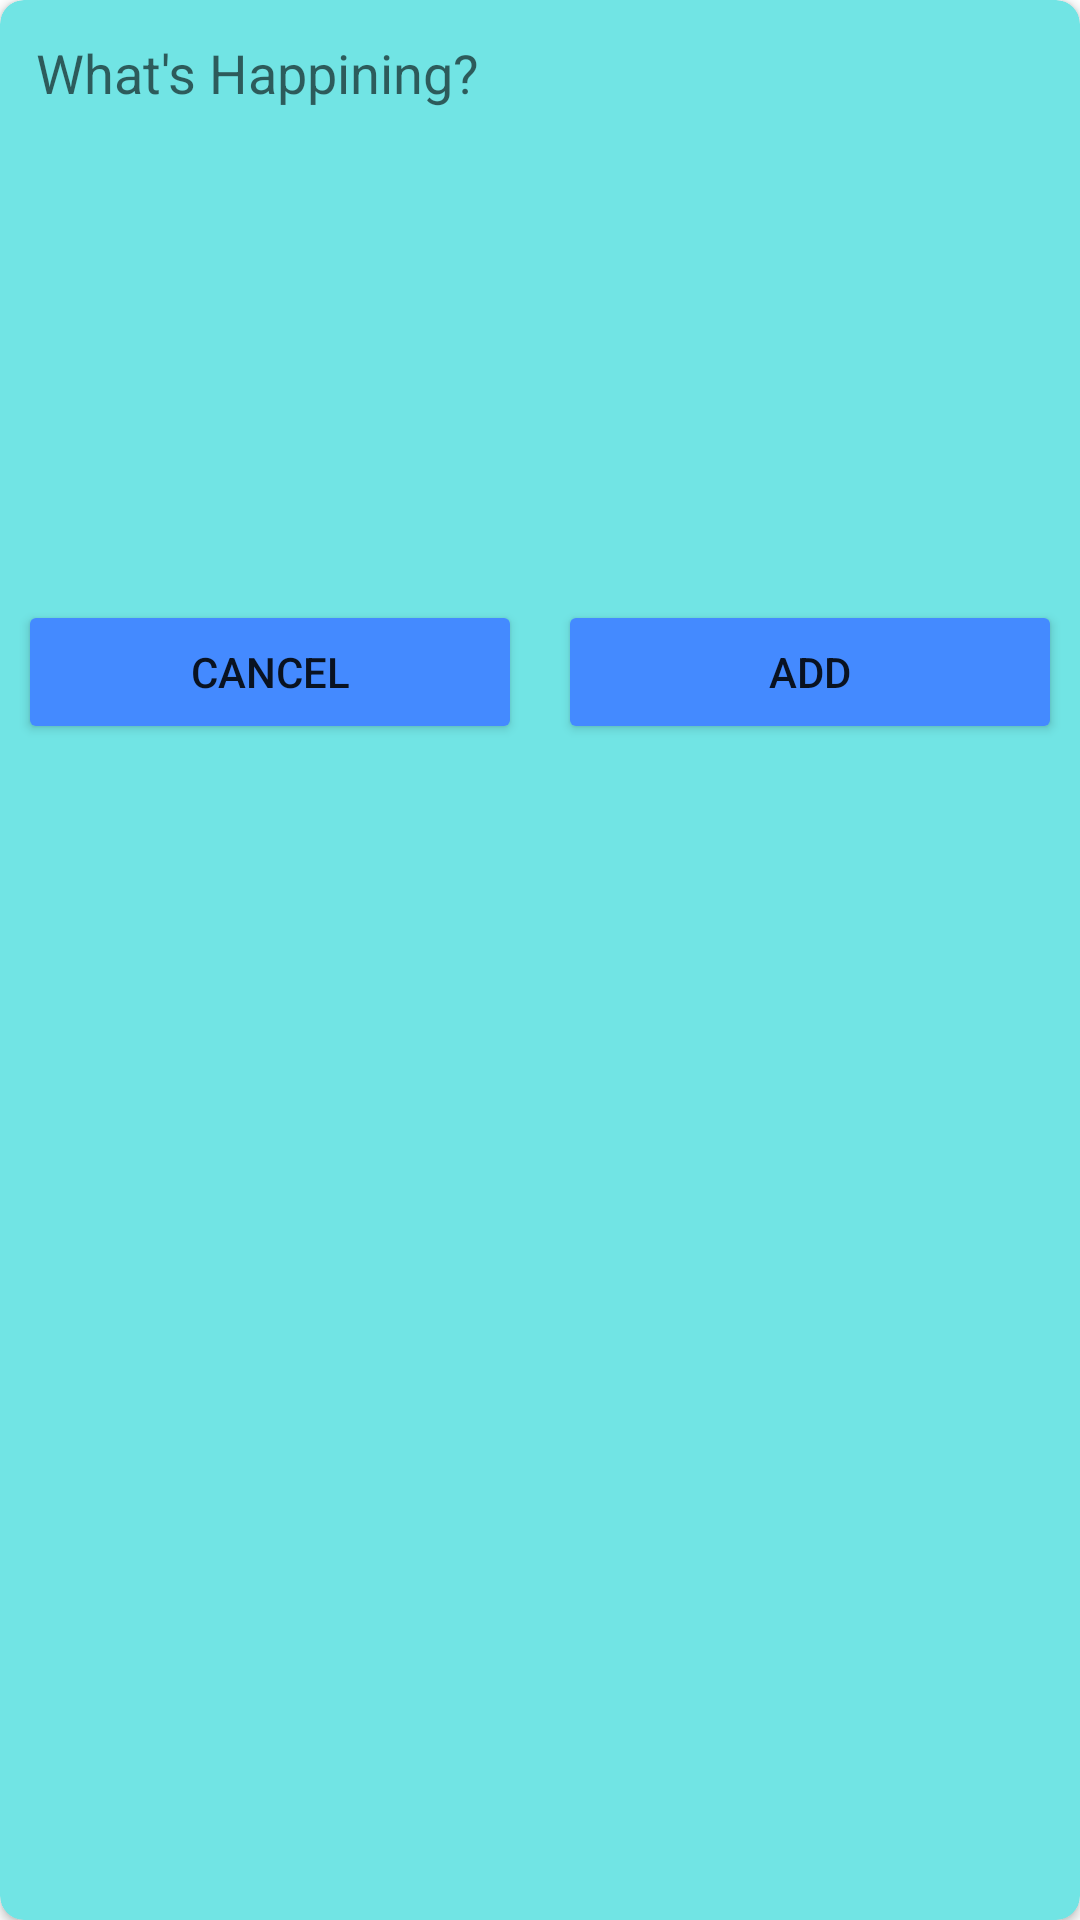

Android layout source for this screen:
<!-- AndroidManifest.xml: application theme Theme.Ctwitter -->
<!-- res/layout/add_post_dialogue_layout.xml -->
<?xml version="1.0" encoding="utf-8"?>
<androidx.cardview.widget.CardView xmlns:android="http://schemas.android.com/apk/res/android"
    xmlns:app="http://schemas.android.com/apk/res-auto"
    android:layout_width="match_parent"
    android:layout_height="wrap_content"
    android:layout_margin="6dp"
    android:backgroundTint="#71E4E4"
    app:cardCornerRadius="8dp">


    <LinearLayout
        android:layout_width="match_parent"
        android:layout_height="250dp"
        android:orientation="vertical"
        android:weightSum="10">

        <ScrollView
            android:layout_width="match_parent"
            android:layout_height="0dp"
            android:layout_weight="8"
            android:padding="6dp">

            <LinearLayout
                android:layout_width="match_parent"
                android:layout_height="wrap_content"
                android:orientation="vertical">

                <EditText
                    android:id="@+id/postText_apLayout"
                    android:layout_width="match_parent"
                    android:layout_height="match_parent"
                    android:background="#00FFFFFF"
                    android:ems="10"
                    android:hint="What's Happining?"
                    android:inputType="textMultiLine"
                    android:maxLength="280"
                    android:padding="6dp" />
            </LinearLayout>
        </ScrollView>

        <LinearLayout
            android:layout_width="match_parent"
            android:layout_height="0dp"
            android:layout_weight="2"
            android:orientation="horizontal">

            <Button
                android:id="@+id/postCancelBtn_apLayout"
                android:layout_width="wrap_content"
                android:layout_height="wrap_content"
                android:layout_marginLeft="6dp"
                android:layout_marginRight="6dp"
                android:layout_weight="1"
                android:backgroundTint="#448AFF"
                android:text="CANCEL" />

            <Button
                android:id="@+id/postAddBtn_apLayout"
                android:layout_width="wrap_content"
                android:layout_height="wrap_content"
                android:layout_marginLeft="6dp"
                android:layout_marginRight="6dp"
                android:layout_weight="1"
                android:backgroundTint="#448AFF"
                android:text="ADD" />
        </LinearLayout>
    </LinearLayout>
</androidx.cardview.widget.CardView>
<!-- resources referenced by this layout -->
<resources>
  <style name="Theme.Ctwitter" parent="Theme.MaterialComponents.DayNight.NoActionBar">
          
          <item name="colorPrimary">@color/mainDarkarBlue</item>
          <item name="colorPrimaryVariant">@color/mainDarkBlue</item>
          <item name="colorOnPrimary">@color/white</item>
          
          <item name="colorSecondary">@color/teal_200</item>
          <item name="colorSecondaryVariant">@color/teal_700</item>
          <item name="colorOnSecondary">@color/black</item>
          
          <item name="android:statusBarColor" tools:targetApi="l">?attr/colorPrimaryVariant</item>
          
      </style>
  <color name="mainDarkarBlue">#0D85CF</color>
  <color name="mainDarkBlue">#0073FF</color>
  <color name="white">#FFFFFFFF</color>
  <color name="teal_200">#FF03DAC5</color>
  <color name="teal_700">#FF018786</color>
  <color name="black">#14171A</color>
</resources>
